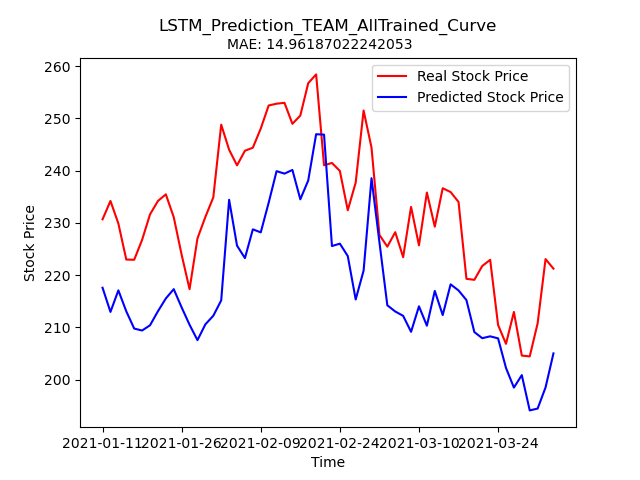

Data behind this chart, as committed beside it:
Stock, Date, Real_Price, Predicted_Price
TEAM, 2021-01-11, 230.7, 217.6
TEAM, 2021-01-12, 234.2, 212.9
TEAM, 2021-01-13, 229.9, 217.1
TEAM, 2021-01-14, 223, 213.1
TEAM, 2021-01-15, 222.9, 209.8
TEAM, 2021-01-19, 226.7, 209.4
TEAM, 2021-01-20, 231.6, 210.4
TEAM, 2021-01-21, 234.2, 213.1
TEAM, 2021-01-22, 235.4, 215.5
TEAM, 2021-01-25, 231.1, 217.3
TEAM, 2021-01-26, 223.9, 213.8
TEAM, 2021-01-27, 217.3, 210.5
TEAM, 2021-01-28, 227, 207.5
TEAM, 2021-01-29, 231.1, 210.6
TEAM, 2021-02-01, 234.9, 212.2
TEAM, 2021-02-02, 248.8, 215.2
TEAM, 2021-02-03, 244, 234.4
TEAM, 2021-02-04, 241.0, 225.6
TEAM, 2021-02-05, 243.8, 223.2
TEAM, 2021-02-08, 244.4, 228.8
TEAM, 2021-02-09, 248.1, 228.2
TEAM, 2021-02-10, 252.5, 233.9
TEAM, 2021-02-11, 252.8, 239.9
TEAM, 2021-02-12, 253, 239.4
TEAM, 2021-02-16, 248.9, 240.1
TEAM, 2021-02-17, 250.5, 234.5
TEAM, 2021-02-18, 256.7, 238.1
TEAM, 2021-02-19, 258.4, 247
TEAM, 2021-02-22, 241, 246.9
TEAM, 2021-02-23, 241.5, 225.6
TEAM, 2021-02-24, 239.9, 226
TEAM, 2021-02-25, 232.4, 223.6
TEAM, 2021-02-26, 237.7, 215.3
TEAM, 2021-03-01, 251.5, 220.8
TEAM, 2021-03-02, 244.4, 238.5
TEAM, 2021-03-03, 227.7, 226.3
TEAM, 2021-03-04, 225.4, 214.2
TEAM, 2021-03-05, 228.2, 213
TEAM, 2021-03-08, 223.4, 212.2
TEAM, 2021-03-09, 233.1, 209.1
TEAM, 2021-03-10, 225.7, 214
TEAM, 2021-03-11, 235.8, 210.3
TEAM, 2021-03-12, 229.3, 217
TEAM, 2021-03-15, 236.6, 212.3
TEAM, 2021-03-16, 235.9, 218.2
TEAM, 2021-03-17, 234.0, 217.1
TEAM, 2021-03-18, 219.3, 215.2
TEAM, 2021-03-19, 219.1, 209.1
TEAM, 2021-03-22, 221.7, 207.9
TEAM, 2021-03-23, 222.9, 208.3
TEAM, 2021-03-24, 210.4, 207.9
TEAM, 2021-03-25, 206.8, 202.2
TEAM, 2021-03-26, 212.9, 198.5
TEAM, 2021-03-29, 204.6, 200.8
TEAM, 2021-03-30, 204.4, 194.1
TEAM, 2021-03-31, 210.8, 194.4
TEAM, 2021-04-01, 223.1, 198.5
TEAM, 2021-04-05, 221.2, 205
